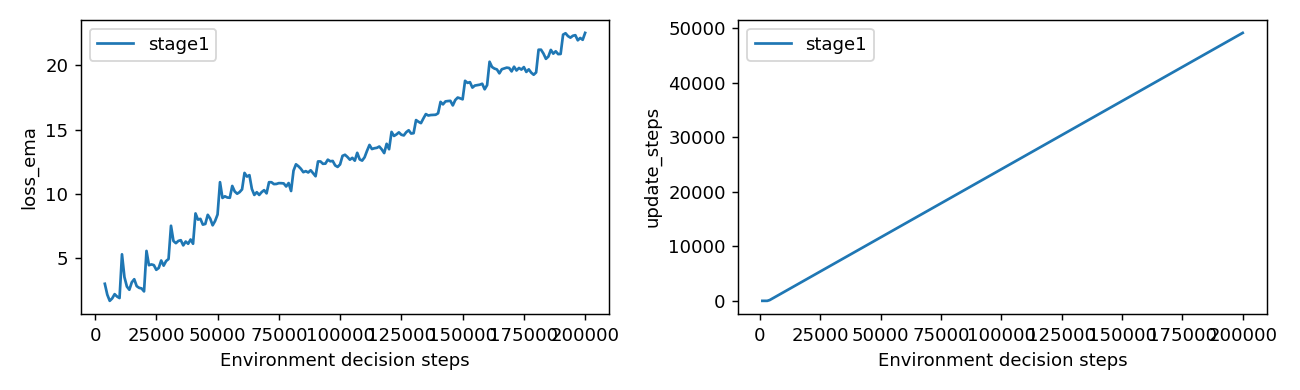

The file beside this chart, header and first rows:
stage, global_step, update_steps, loss_ema, epsilon, learning_rate, recent_capture_rate, recent_collision_rate, recent_post_capture_coverage_rate
stage1, 1000, 0, , 0.5989, 0.0001, 0.0, 1.0, 0.0
stage1, 2000, 0, , 0.5978, 0.0001, 0.0, 1.0, 0.0
stage1, 3000, 0, , 0.5967, 0.0001, 0.0, 1.0, 0.0
stage1, 4000, 137, 2.972, 0.5956, 0.0001, 0.0, 1.0, 0.0
stage1, 5000, 387, 2.125, 0.5945, 0.0001, 0.0, 1.0, 0.0
stage1, 6000, 637, 1.643, 0.5934, 0.0001, 0.0, 1.0, 0.0
stage1, 7000, 887, 1.834, 0.5923, 0.0001, 0.0, 1.0, 0.0
stage1, 8000, 1137, 2.164, 0.5912, 0.0001, 0.0, 1.0, 0.0
stage1, 9000, 1387, 1.977, 0.5901, 0.0001, 0.0, 1.0, 0.0
stage1, 10000, 1637, 1.86, 0.589, 0.0001, 0.0, 1.0, 0.0
stage1, 11000, 1887, 5.271, 0.5879, 0.0001, 0.1, 1.0, 0.0
stage1, 12000, 2137, 3.496, 0.5868, 0.0001, 0.0, 1.0, 0.0
stage1, 13000, 2387, 2.755, 0.5857, 0.0001, 0.0, 1.0, 0.0
stage1, 14000, 2637, 2.507, 0.5846, 0.0001, 0.05882, 1.0, 0.0
stage1, 15000, 2887, 3.089, 0.5835, 0.0001, 0.0, 1.0, 0.0
stage1, 16000, 3137, 3.329, 0.5824, 0.0001, 0.0, 1.0, 0.0
stage1, 17000, 3387, 2.79, 0.5813, 0.0001, 0.0, 1.0, 0.0
stage1, 18000, 3637, 2.656, 0.5802, 0.0001, 0.0, 1.0, 0.0
stage1, 19000, 3887, 2.609, 0.5791, 0.0001, 0.0, 1.0, 0.0
stage1, 20000, 4137, 2.378, 0.578, 0.0001, 0.0, 1.0, 0.0
stage1, 21000, 4387, 5.535, 0.5769, 0.0001, 0.0, 1.0, 0.0
stage1, 22000, 4637, 4.422, 0.5758, 0.0001, 0.0, 1.0, 0.0
stage1, 23000, 4887, 4.482, 0.5747, 0.0001, 0.0, 1.0, 0.0
stage1, 24000, 5137, 4.428, 0.5736, 0.0001, 0.0, 1.0, 0.0
stage1, 25000, 5387, 4.063, 0.5725, 0.0001, 0.0, 1.0, 0.0
stage1, 26000, 5637, 4.207, 0.5714, 0.0001, 0.0, 1.0, 0.0
stage1, 27000, 5887, 4.79, 0.5703, 0.0001, 0.0, 1.0, 0.0
stage1, 28000, 6137, 4.386, 0.5692, 0.0001, 0.02778, 1.0, 0.0
stage1, 29000, 6387, 4.746, 0.5681, 0.0001, 0.02703, 1.0, 0.0
stage1, 30000, 6637, 4.903, 0.567, 0.0001, 0.0, 1.0, 0.0
stage1, 31000, 6887, 7.496, 0.5659, 0.0001, 0.0, 1.0, 0.0
stage1, 32000, 7137, 6.307, 0.5648, 0.0001, 0.0, 1.0, 0.0
stage1, 33000, 7387, 6.14, 0.5637, 0.0001, 0.04545, 1.0, 0.0
stage1, 34000, 7637, 6.314, 0.5626, 0.0001, 0.0, 1.0, 0.0
stage1, 35000, 7887, 6.371, 0.5615, 0.0001, 0.0, 1.0, 0.0
stage1, 36000, 8137, 5.967, 0.5604, 0.0001, 0.0, 1.0, 0.0
stage1, 37000, 8387, 6.265, 0.5593, 0.0001, 0.0, 1.0, 0.0
stage1, 38000, 8637, 6.093, 0.5582, 0.0001, 0.0, 1.0, 0.0
stage1, 39000, 8887, 6.426, 0.5571, 0.0001, 0.0, 1.0, 0.0
stage1, 40000, 9137, 6.094, 0.556, 0.0001, 0.03846, 1.0, 0.0
stage1, 41000, 9387, 8.457, 0.5549, 0.0001, 0.05455, 1.0, 0.0
stage1, 42000, 9637, 7.975, 0.5538, 0.0001, 0.0, 1.0, 0.0
stage1, 43000, 9887, 8.034, 0.5527, 0.0001, 0.0, 1.0, 0.0
stage1, 44000, 10137, 7.585, 0.5516, 0.0001, 0.0, 1.0, 0.0
stage1, 45000, 10387, 7.639, 0.5505, 0.0001, 0.04762, 1.0, 0.0
stage1, 46000, 10637, 8.35, 0.5494, 0.0001, 0.04688, 1.0, 0.0
stage1, 47000, 10887, 8.054, 0.5483, 0.0001, 0.0, 1.0, 0.0
stage1, 48000, 11137, 7.532, 0.5472, 0.0001, 0.04348, 1.0, 0.0
stage1, 49000, 11387, 7.87, 0.5461, 0.0001, 0.0, 1.0, 0.0
stage1, 50000, 11637, 8.374, 0.545, 0.0001, 0.0411, 1.0, 0.0
stage1, 51000, 11887, 10.89, 0.5439, 0.0001, 0.0, 1.0, 0.0
stage1, 52000, 12137, 9.665, 0.5428, 0.0001, 0.0, 1.0, 0.0
stage1, 53000, 12387, 9.792, 0.5417, 0.0001, 0.0375, 1.0, 0.0
stage1, 54000, 12637, 9.699, 0.5406, 0.0001, 0.0, 1.0, 0.0
stage1, 55000, 12887, 9.678, 0.5395, 0.0001, 0.0, 1.0, 0.0
stage1, 56000, 13137, 10.6, 0.5384, 0.0001, 0.0, 1.0, 0.0
stage1, 57000, 13387, 10.17, 0.5373, 0.0001, 0.0, 1.0, 0.0
stage1, 58000, 13637, 9.995, 0.5362, 0.0001, 0.0, 1.0, 0.0
stage1, 59000, 13887, 10.12, 0.5351, 0.0001, 0.04545, 1.0, 0.0
stage1, 60000, 14137, 10.33, 0.534, 0.0001, 0.0, 1.0, 0.0
... 140 more rows
